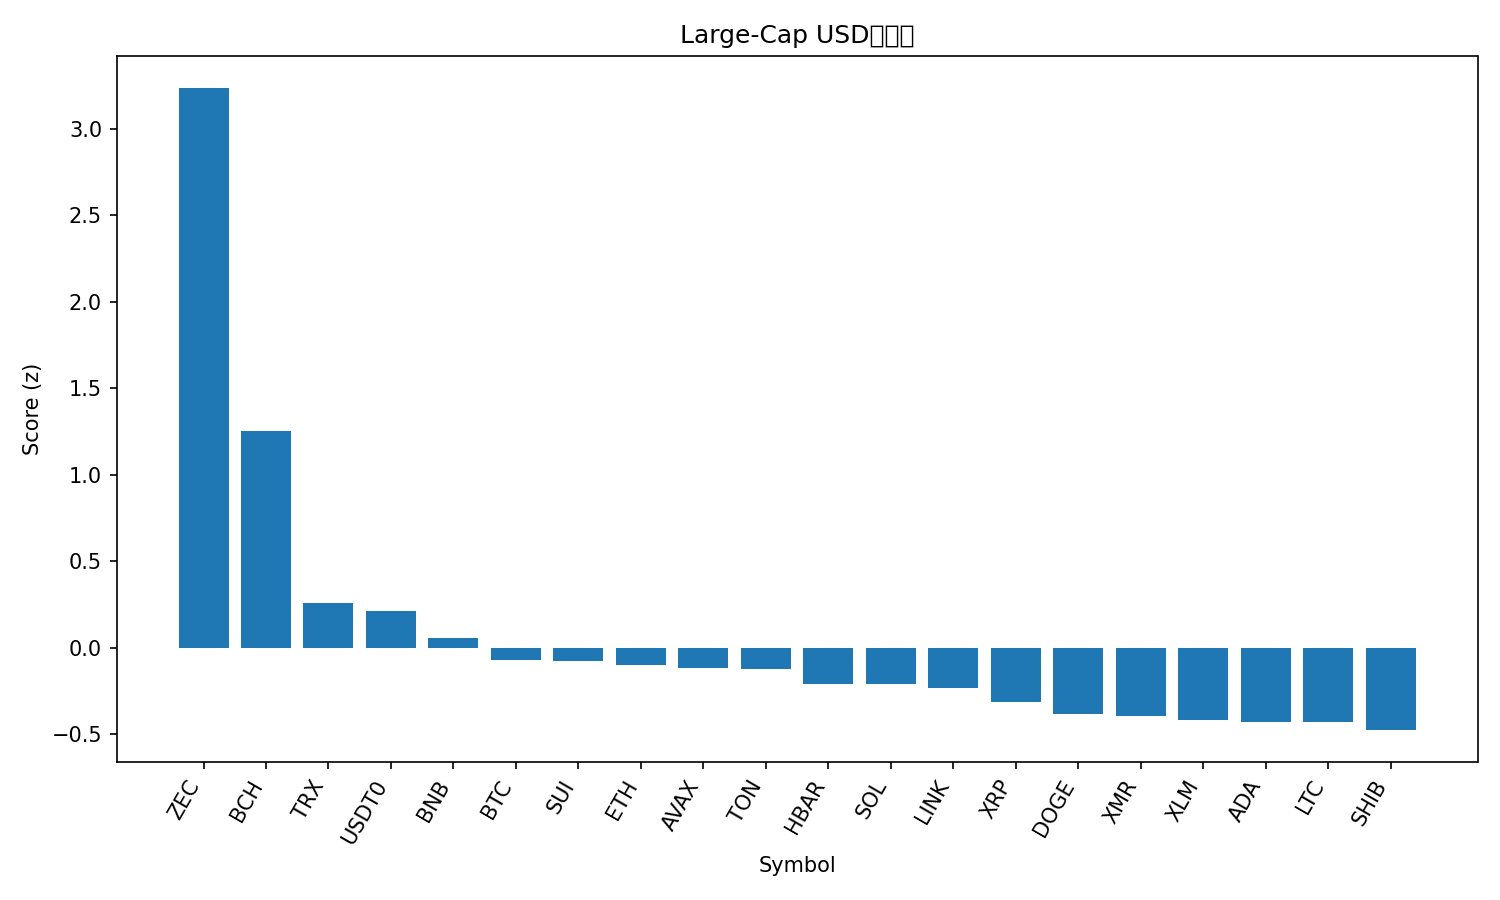

Values plotted in this chart, from the file beside it:
rank, name, symbol, price, pct_1h, pct_24h, pct_7d, pct_1h_vs_btc, pct_24h_vs_btc, pct_7d_vs_btc, market_cap_rank, market_cap, volume_usd, score
1, Zcash, ZEC, 384.2, 1.28, 10.37, 45.47, 1.402, 11.8, 47.02, 31, 6284883921, 1239381389, 3.234
2, Bitcoin Cash, BCH, 553.7, 1.306, -2.919, 13.33, 1.428, -1.484, 14.87, 17, 11026842319, 565637326, 1.255
3, TRON, TRX, 0.2953, 0.2724, -0.4764, -5.932, 0.3938, 0.9586, -4.387, 10, 27946613602, 1015624742, 0.2568
4, USDT0, USDT0, 0.9999, 0.05743, -0.02163, 0.009536, 0.1788, 1.413, 1.554, 32, 6111998797, 374778591, 0.2154
5, BNB, BNB, 1095, 0.184, -1.973, -3.793, 0.3054, -0.5383, -2.248, 4, 150565873599, 3102906448, 0.05539
6, Bitcoin, BTC, 109559, -0.1214, -1.435, -1.545, 0.0, 0.0, 0.0, 1, 2182373880131, 68408534078, -0.07101
7, Sui, SUI, 2.35, 0.5545, -5.999, -5.251, 0.6759, -4.564, -3.706, 24, 8518132022, 1338314742, -0.07664
8, Ethereum, ETH, 3835, 0.001629, -2.3, -3.587, 0.123, -0.8652, -2.042, 2, 461846381932, 35671573618, -0.09864
9, Avalanche, AVAX, 18.41, 0.5715, -6.392, -6.035, 0.6929, -4.956, -4.49, 27, 7853551659, 644035222, -0.1187
10, Toncoin, TON, 2.15, -0.04011, -2.364, 0.3857, 0.0813, -0.9289, 1.931, 35, 5428247509, 163470888, -0.1201
11, Hedera, HBAR, 0.1932, 0.1767, -7.109, 13.69, 0.2981, -5.674, 15.24, 26, 8194181613, 516041536, -0.2081
12, Solana, SOL, 185.6, 0.2118, -4.692, -4.028, 0.3332, -3.257, -2.483, 6, 101997008630, 7862162210, -0.2111
13, Chainlink, LINK, 17.22, 0.2701, -5.466, -2.697, 0.3915, -4.031, -1.152, 16, 11981703830, 1161706626, -0.2301
14, XRP, XRP, 2.48, -0.1138, -3.754, 1.478, 0.007626, -2.319, 3.023, 5, 148726418149, 5053222931, -0.3106
15, Dogecoin, DOGE, 0.1846, -0.04987, -3.586, -6.756, 0.07154, -2.151, -5.211, 9, 27954427278, 2591899229, -0.382
16, Monero, XMR, 320.3, -0.1828, -3.417, -1.387, -0.06142, -1.981, 0.1575, 33, 5907480980, 170803312, -0.3934
17, Stellar, XLM, 0.3017, -0.03108, -4.364, -4.73, 0.09032, -2.929, -3.185, 19, 9661120747, 301721371, -0.4179
18, Cardano, ADA, 0.6119, 0.0296, -4.722, -6.188, 0.151, -3.287, -4.643, 11, 22361051945, 1426468020, -0.4258
19, Litecoin, LTC, 93.98, -0.07869, -4.498, -1.98, 0.04271, -3.063, -0.4354, 29, 7176697730, 763706819, -0.4266
20, Shiba Inu, SHIB, 9.82e-06, -0.3186, -2.672, -3.694, -0.1972, -1.237, -2.149, 34, 5783393729, 191206477, -0.4747
21, Hyperliquid, HYPE, 44.47, -0.5542, -8.75, 9.645, -0.4328, -7.315, 11.19, 15, 12040632561, 974792597, -1.113
